Photos from the image-classification dataset "Original" in the GitHub repository Vuchauduytung/My-First-Repository. Its 2 classes are: benign, malignant.

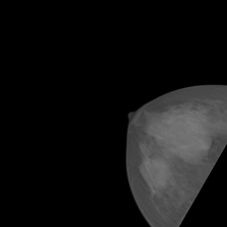
Label: benign

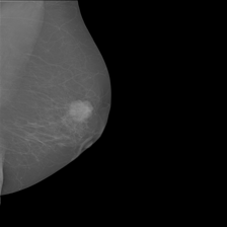
Label: malignant

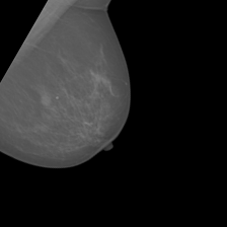
Label: benign

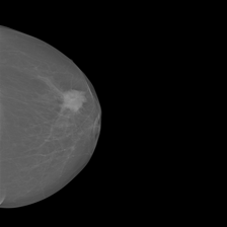
Label: malignant

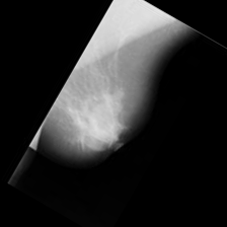
Label: benign

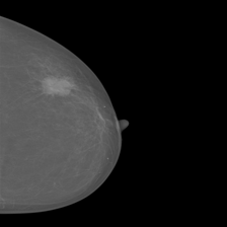
Label: malignant
